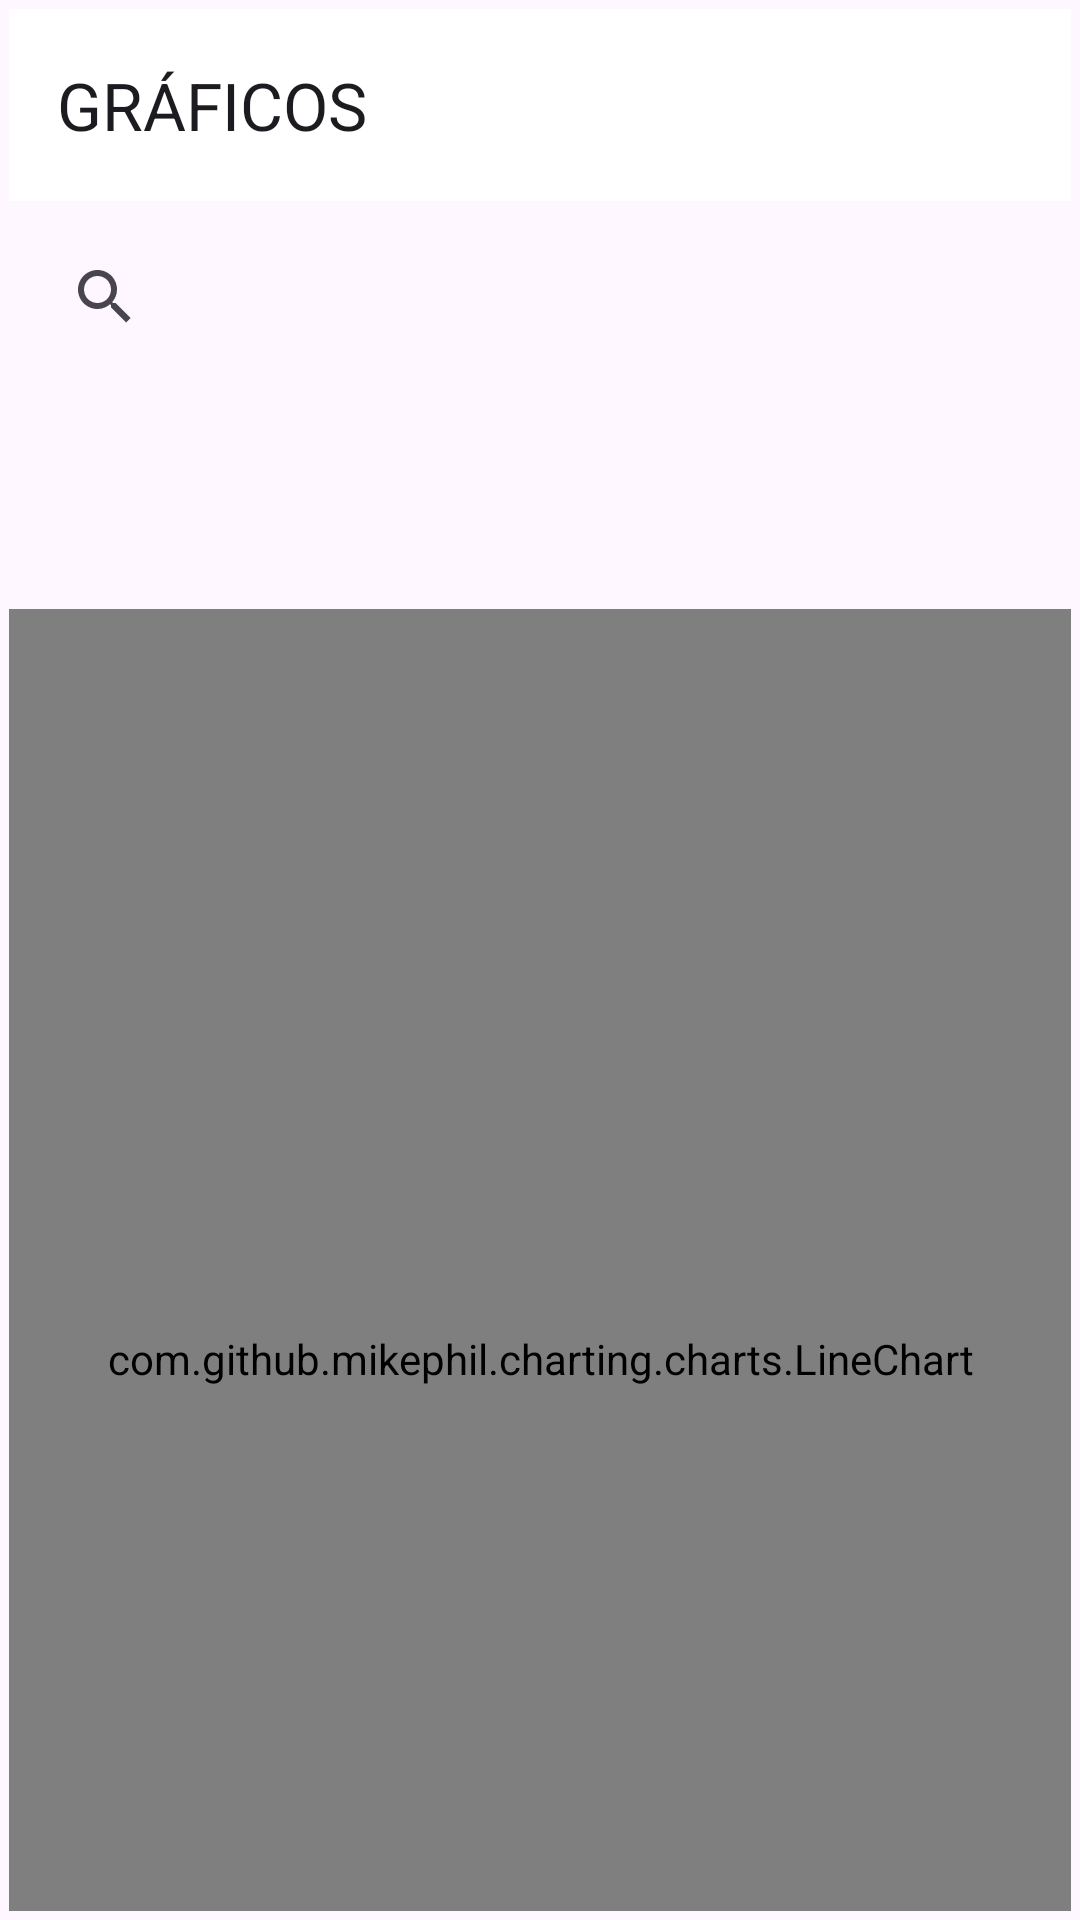

This screen was rendered from an Android layout file. Write that file and the resources it references.
<!-- AndroidManifest.xml: application theme Theme.ManttoPrev -->
<!-- res/layout/activity_graficos_admin.xml -->
<?xml version="1.0" encoding="utf-8"?>
<LinearLayout
    xmlns:android="http://schemas.android.com/apk/res/android"
    xmlns:app="http://schemas.android.com/apk/res-auto"
    xmlns:tools="http://schemas.android.com/tools"
    android:layout_width="match_parent"
    android:layout_height="match_parent"
    android:orientation="vertical"
    android:padding="3dp"
    tools:context=".Vista.GraficosAdmin" >

    <androidx.appcompat.widget.Toolbar
        android:id="@+id/toolbarGraficos"
        android:layout_width="match_parent"
        android:layout_height="wrap_content"
        android:background="@color/white"
        android:minHeight="?attr/actionBarSize"
        app:title="GRÁFICOS"
        android:theme="?attr/actionBarTheme" />

    <LinearLayout
        android:layout_width="match_parent"
        android:layout_height="wrap_content"
        android:orientation="horizontal"
        android:padding="8dp"
        tools:ignore="DisableBaselineAlignment">

        <SearchView
            android:id="@+id/svMotores"
            android:layout_width="match_parent"
            android:layout_height="wrap_content"
            android:layout_weight="1"
            android:queryHint="Buscar por motor..."
            tools:ignore="InefficientWeight">

        </SearchView>

    </LinearLayout>


    <ListView
        android:id="@+id/lvMotores"
        android:layout_width="match_parent"
        android:layout_height="wrap_content"
        android:layout_weight="1"
        tools:ignore="InefficientWeight" />

    

    <LinearLayout
        android:layout_width="match_parent"
        android:layout_height="wrap_content"
        android:orientation="vertical">

        <ImageButton
            android:id="@+id/btnCerrarGrafico"
            android:layout_width="40dp"
            android:layout_height="40dp"
            android:layout_gravity="top|end"
            android:layout_margin="16dp"
            android:background="@android:color/transparent"
            android:contentDescription="Cerrar gráfico"
            android:src="@drawable/ic_close"
            tools:ignore="HardcodedText,TouchTargetSizeCheck" />

        <com.github.mikephil.charting.charts.LineChart
            android:id="@+id/chMegado"
            android:layout_width="match_parent"
            android:layout_height="500dp" />


    </LinearLayout>

</LinearLayout>
<!-- resources referenced by this layout -->
<resources>
  <color name="white">#FFFFFFFF</color>
  <style name="Theme.ManttoPrev" parent="Base.Theme.ManttoPrev" />
  <style name="Base.Theme.ManttoPrev" parent="Theme.Material3.DayNight.NoActionBar">
          
          
      </style>
</resources>
